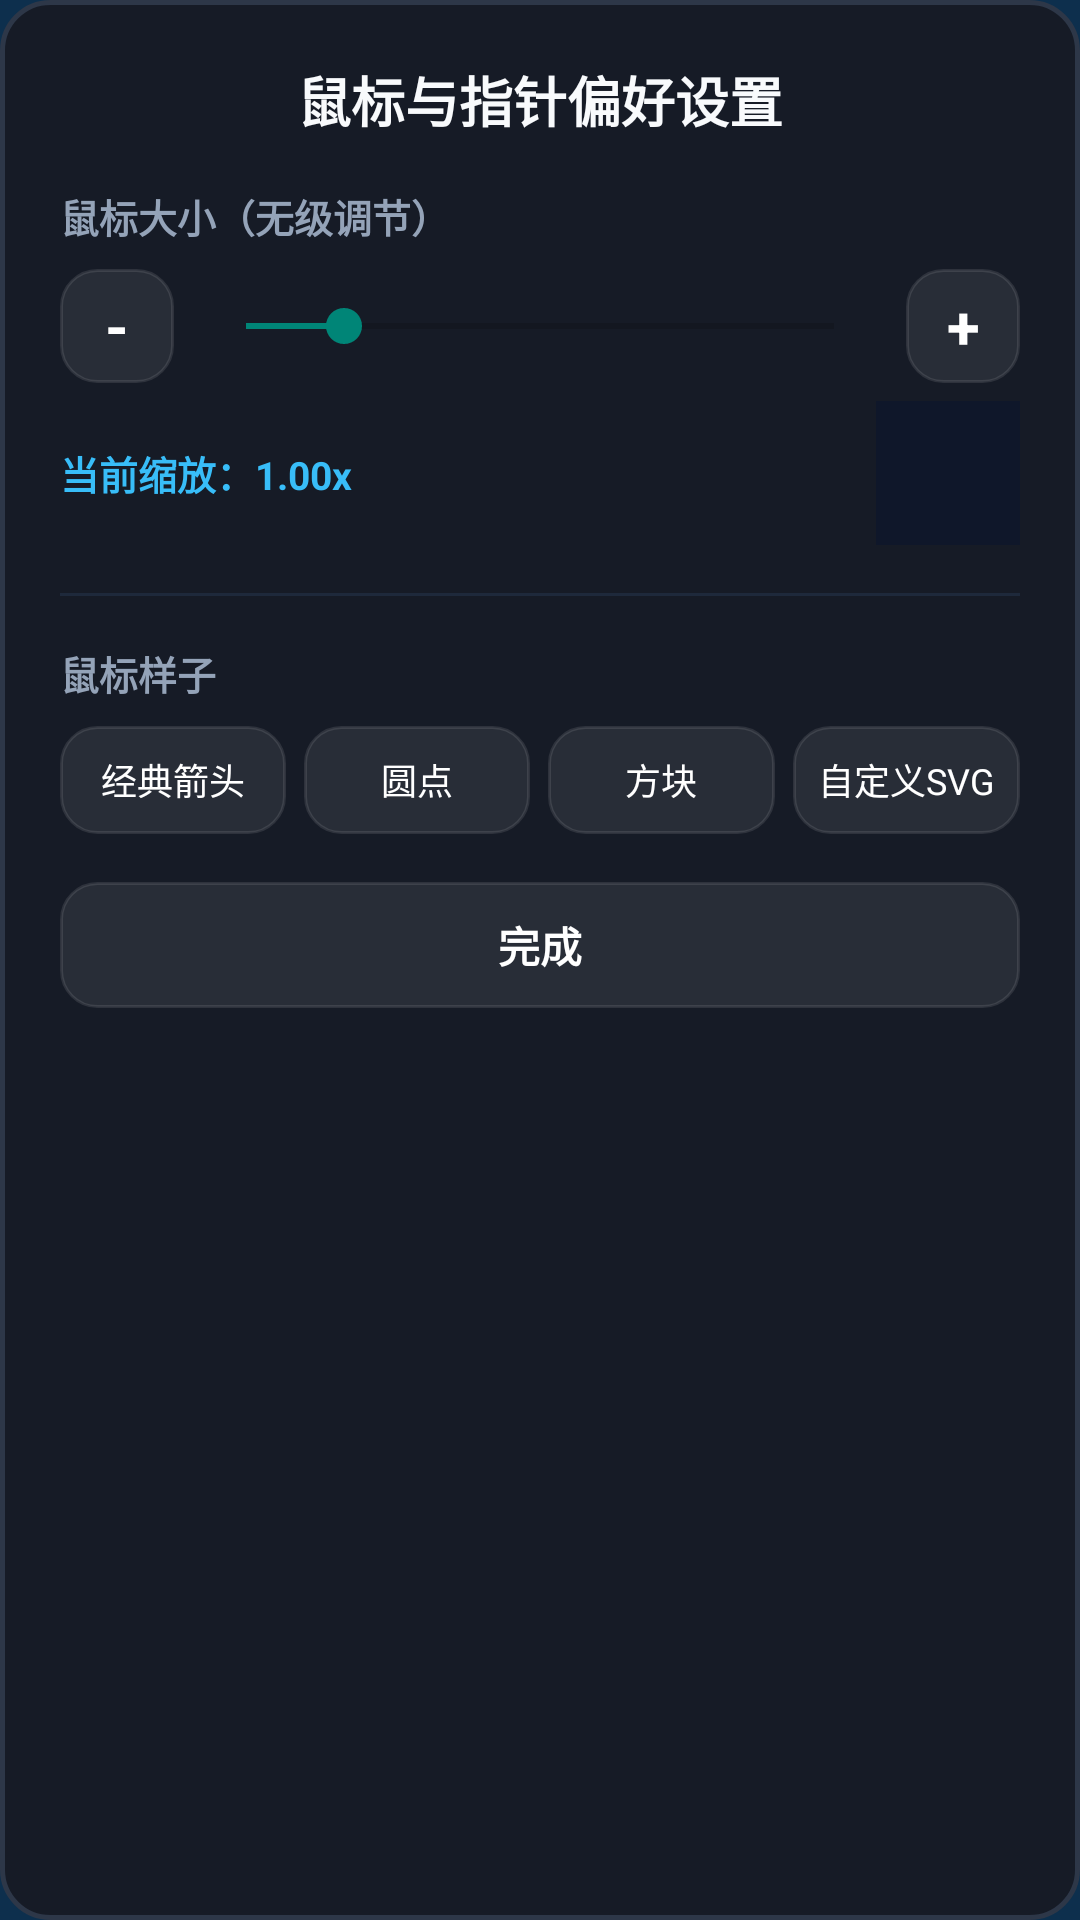

Produce the Android XML layout that renders to this screen, including the resource entries it uses.
<!-- AndroidManifest.xml: application theme Theme.ShizukuDeX -->
<!-- res/layout/dialog_cursor_settings.xml -->
<?xml version="1.0" encoding="utf-8"?>
<LinearLayout xmlns:android="http://schemas.android.com/apk/res/android"
    android:layout_width="match_parent"
    android:layout_height="wrap_content"
    android:orientation="vertical"
    android:background="@drawable/bg_screen_card"
    android:padding="20dp">

    
    <TextView
        android:layout_width="match_parent"
        android:layout_height="wrap_content"
        android:text="鼠标与指针偏好设置"
        android:textColor="#F8FAFC"
        android:textSize="18sp"
        android:textStyle="bold"
        android:gravity="center"
        android:layout_marginBottom="16dp" />

    
    <TextView
        android:layout_width="wrap_content"
        android:layout_height="wrap_content"
        android:text="鼠标大小（无级调节）"
        android:textColor="#94A3B8"
        android:textSize="13sp"
        android:textStyle="bold" />

    <LinearLayout
        android:layout_width="match_parent"
        android:layout_height="wrap_content"
        android:orientation="horizontal"
        android:gravity="center_vertical"
        android:layout_marginTop="8dp">

        <TextView
            android:id="@+id/btnScaleMinus"
            android:layout_width="38dp"
            android:layout_height="38dp"
            android:gravity="center"
            android:background="@drawable/bg_oneui_control_btn"
            android:text="-"
            android:textColor="#FFFFFF"
            android:textSize="20sp"
            android:textStyle="bold"
            android:clickable="true"
            android:focusable="true" />

        <SeekBar
            android:id="@+id/sbCursorScale"
            android:layout_width="0dp"
            android:layout_height="wrap_content"
            android:layout_weight="1"
            android:layout_marginStart="8dp"
            android:layout_marginEnd="8dp"
            android:max="36"
            android:progress="6" />

        <TextView
            android:id="@+id/btnScalePlus"
            android:layout_width="38dp"
            android:layout_height="38dp"
            android:gravity="center"
            android:background="@drawable/bg_oneui_control_btn"
            android:text="+"
            android:textColor="#FFFFFF"
            android:textSize="20sp"
            android:textStyle="bold"
            android:clickable="true"
            android:focusable="true" />
    </LinearLayout>

    <LinearLayout
        android:layout_width="match_parent"
        android:layout_height="wrap_content"
        android:orientation="horizontal"
        android:gravity="center_vertical"
        android:layout_marginTop="6dp">

        <TextView
            android:id="@+id/tvCurrentScale"
            android:layout_width="0dp"
            android:layout_height="wrap_content"
            android:layout_weight="1"
            android:text="当前缩放：1.00x"
            android:textColor="#38BDF8"
            android:textSize="13sp"
            android:textStyle="bold" />

        
        <FrameLayout
            android:id="@+id/flCursorPreviewContainer"
            android:layout_width="48dp"
            android:layout_height="48dp"
            android:background="#0F172A"
            android:padding="4dp">
            
        </FrameLayout>
    </LinearLayout>

    
    <View
        android:layout_width="match_parent"
        android:layout_height="1dp"
        android:background="#1E293B"
        android:layout_marginTop="16dp"
        android:layout_marginBottom="16dp" />

    
    <TextView
        android:layout_width="wrap_content"
        android:layout_height="wrap_content"
        android:text="鼠标样子"
        android:textColor="#94A3B8"
        android:textSize="13sp"
        android:textStyle="bold"
        android:layout_marginBottom="8dp" />

    <LinearLayout
        android:layout_width="match_parent"
        android:layout_height="36dp"
        android:orientation="horizontal">

        <TextView
            android:id="@+id/btnStyleArrow"
            android:layout_width="0dp"
            android:layout_height="match_parent"
            android:layout_weight="1"
            android:gravity="center"
            android:background="@drawable/bg_oneui_control_btn"
            android:text="经典箭头"
            android:textColor="#FFFFFF"
            android:textSize="12sp"
            android:clickable="true"
            android:focusable="true" />

        <TextView
            android:id="@+id/btnStyleDot"
            android:layout_width="0dp"
            android:layout_height="match_parent"
            android:layout_weight="1"
            android:layout_marginStart="6dp"
            android:gravity="center"
            android:background="@drawable/bg_oneui_control_btn"
            android:text="圆点"
            android:textColor="#FFFFFF"
            android:textSize="12sp"
            android:clickable="true"
            android:focusable="true" />

        <TextView
            android:id="@+id/btnStyleBlock"
            android:layout_width="0dp"
            android:layout_height="match_parent"
            android:layout_weight="1"
            android:layout_marginStart="6dp"
            android:gravity="center"
            android:background="@drawable/bg_oneui_control_btn"
            android:text="方块"
            android:textColor="#FFFFFF"
            android:textSize="12sp"
            android:clickable="true"
            android:focusable="true" />

        <TextView
            android:id="@+id/btnStyleCustomSvg"
            android:layout_width="0dp"
            android:layout_height="match_parent"
            android:layout_weight="1"
            android:layout_marginStart="6dp"
            android:gravity="center"
            android:background="@drawable/bg_oneui_control_btn"
            android:text="自定义SVG"
            android:textColor="#FFFFFF"
            android:textSize="12sp"
            android:clickable="true"
            android:focusable="true" />
    </LinearLayout>

    
    <LinearLayout
        android:id="@+id/layoutCustomSvgInput"
        android:layout_width="match_parent"
        android:layout_height="wrap_content"
        android:orientation="vertical"
        android:layout_marginTop="12dp"
        android:visibility="gone">

        <TextView
            android:layout_width="wrap_content"
            android:layout_height="wrap_content"
            android:text="输入/粘贴 SVG Path 路径数据："
            android:textColor="#94A3B8"
            android:textSize="12sp"
            android:layout_marginBottom="4dp" />

        <EditText
            android:id="@+id/etCustomSvgPath"
            android:layout_width="match_parent"
            android:layout_height="80dp"
            android:gravity="top|start"
            android:padding="8dp"
            android:background="@drawable/bg_oneui_edittext"
            android:hint="如: M0,0 L0,27 L6.8,21 L11.4,31 L16.2,28.7 L11.5,18.8 L20,18.8 Z"
            android:textColor="#FFFFFF"
            android:textColorHint="#64748B"
            android:textSize="12sp"
            android:fontFamily="monospace" />

        <LinearLayout
            android:layout_width="match_parent"
            android:layout_height="36dp"
            android:orientation="horizontal"
            android:layout_marginTop="8dp">

            <TextView
                android:id="@+id/btnSvgSampleCross"
                android:layout_width="0dp"
                android:layout_height="match_parent"
                android:layout_weight="1"
                android:gravity="center"
                android:background="@drawable/bg_oneui_control_btn"
                android:text="示例: 十字瞄准"
                android:textColor="#CBD5E1"
                android:textSize="11sp"
                android:clickable="true"
                android:focusable="true" />

            <TextView
                android:id="@+id/btnSvgSamplePointer"
                android:layout_width="0dp"
                android:layout_height="match_parent"
                android:layout_weight="1"
                android:layout_marginStart="6dp"
                android:gravity="center"
                android:background="@drawable/bg_oneui_control_btn"
                android:text="示例: 精准尖针"
                android:textColor="#CBD5E1"
                android:textSize="11sp"
                android:clickable="true"
                android:focusable="true" />

            <TextView
                android:id="@+id/btnApplySvg"
                android:layout_width="0dp"
                android:layout_height="match_parent"
                android:layout_weight="1.2"
                android:layout_marginStart="6dp"
                android:gravity="center"
                android:background="@drawable/bg_btn_primary"
                android:text="保存并应用"
                android:textColor="#FFFFFF"
                android:textSize="12sp"
                android:textStyle="bold"
                android:clickable="true"
                android:focusable="true" />
        </LinearLayout>
    </LinearLayout>

    
    <TextView
        android:id="@+id/btnCloseSettings"
        android:layout_width="match_parent"
        android:layout_height="42dp"
        android:gravity="center"
        android:layout_marginTop="16dp"
        android:background="@drawable/bg_oneui_control_btn"
        android:text="完成"
        android:textColor="#FFFFFF"
        android:textSize="14sp"
        android:textStyle="bold"
        android:clickable="true"
        android:focusable="true" />

</LinearLayout>
<!-- resources referenced by this layout -->
<resources>
  <!-- drawable bg_btn_primary (drawable) -->
  <?xml version="1.0" encoding="utf-8"?>
  <selector xmlns:android="http://schemas.android.com/apk/res/android">
      <item android:state_pressed="true">
          <shape android:shape="rectangle">
              <corners android:radius="12dp" />
              <solid android:color="#0284C7" />
          </shape>
      </item>
      <item>
          <shape android:shape="rectangle">
              <corners android:radius="12dp" />
              <solid android:color="#0EA5E9" />
          </shape>
      </item>
  </selector>
  <!-- drawable bg_oneui_control_btn (drawable) -->
  <?xml version="1.0" encoding="utf-8"?>
  <ripple xmlns:android="http://schemas.android.com/apk/res/android"
      android:color="#20FFFFFF">
      <item>
          <shape android:shape="rectangle">
              <corners android:radius="12dp" />
              <solid android:color="#14FFFFFF" />
              <stroke
                  android:width="1dp"
                  android:color="#1AFFFFFF" />
          </shape>
      </item>
  </ripple>
  <!-- drawable bg_oneui_edittext (drawable) -->
  <?xml version="1.0" encoding="utf-8"?>
  <shape xmlns:android="http://schemas.android.com/apk/res/android"
      android:shape="rectangle">
      <corners android:radius="12dp" />
      <solid android:color="#18FFFFFF" />
      <stroke
          android:width="1dp"
          android:color="#33FFFFFF" />
  </shape>
  <!-- drawable bg_screen_card (drawable) -->
  <?xml version="1.0" encoding="utf-8"?>
  <shape xmlns:android="http://schemas.android.com/apk/res/android"
      android:shape="rectangle">
      <corners android:radius="16dp" />
      <solid android:color="#161B26" />
      <stroke
          android:width="1.5dp"
          android:color="#2D3748" />
  </shape>
  <style name="Theme.ShizukuDeX" parent="Base.Theme.ShizukuDeX" />
  <style name="Base.Theme.ShizukuDeX" parent="Theme.AppCompat.DayNight.NoActionBar">
          
          <item name="android:windowBackground">@color/phone_bg_dark</item>
          <item name="android:statusBarColor">@color/phone_bg_dark</item>
          <item name="android:navigationBarColor">@color/phone_bg_dark</item>
          <item name="android:windowLightStatusBar" tools:targetApi="m">false</item>
      </style>
  <color name="phone_bg_dark">#0D2F4D</color>
</resources>
